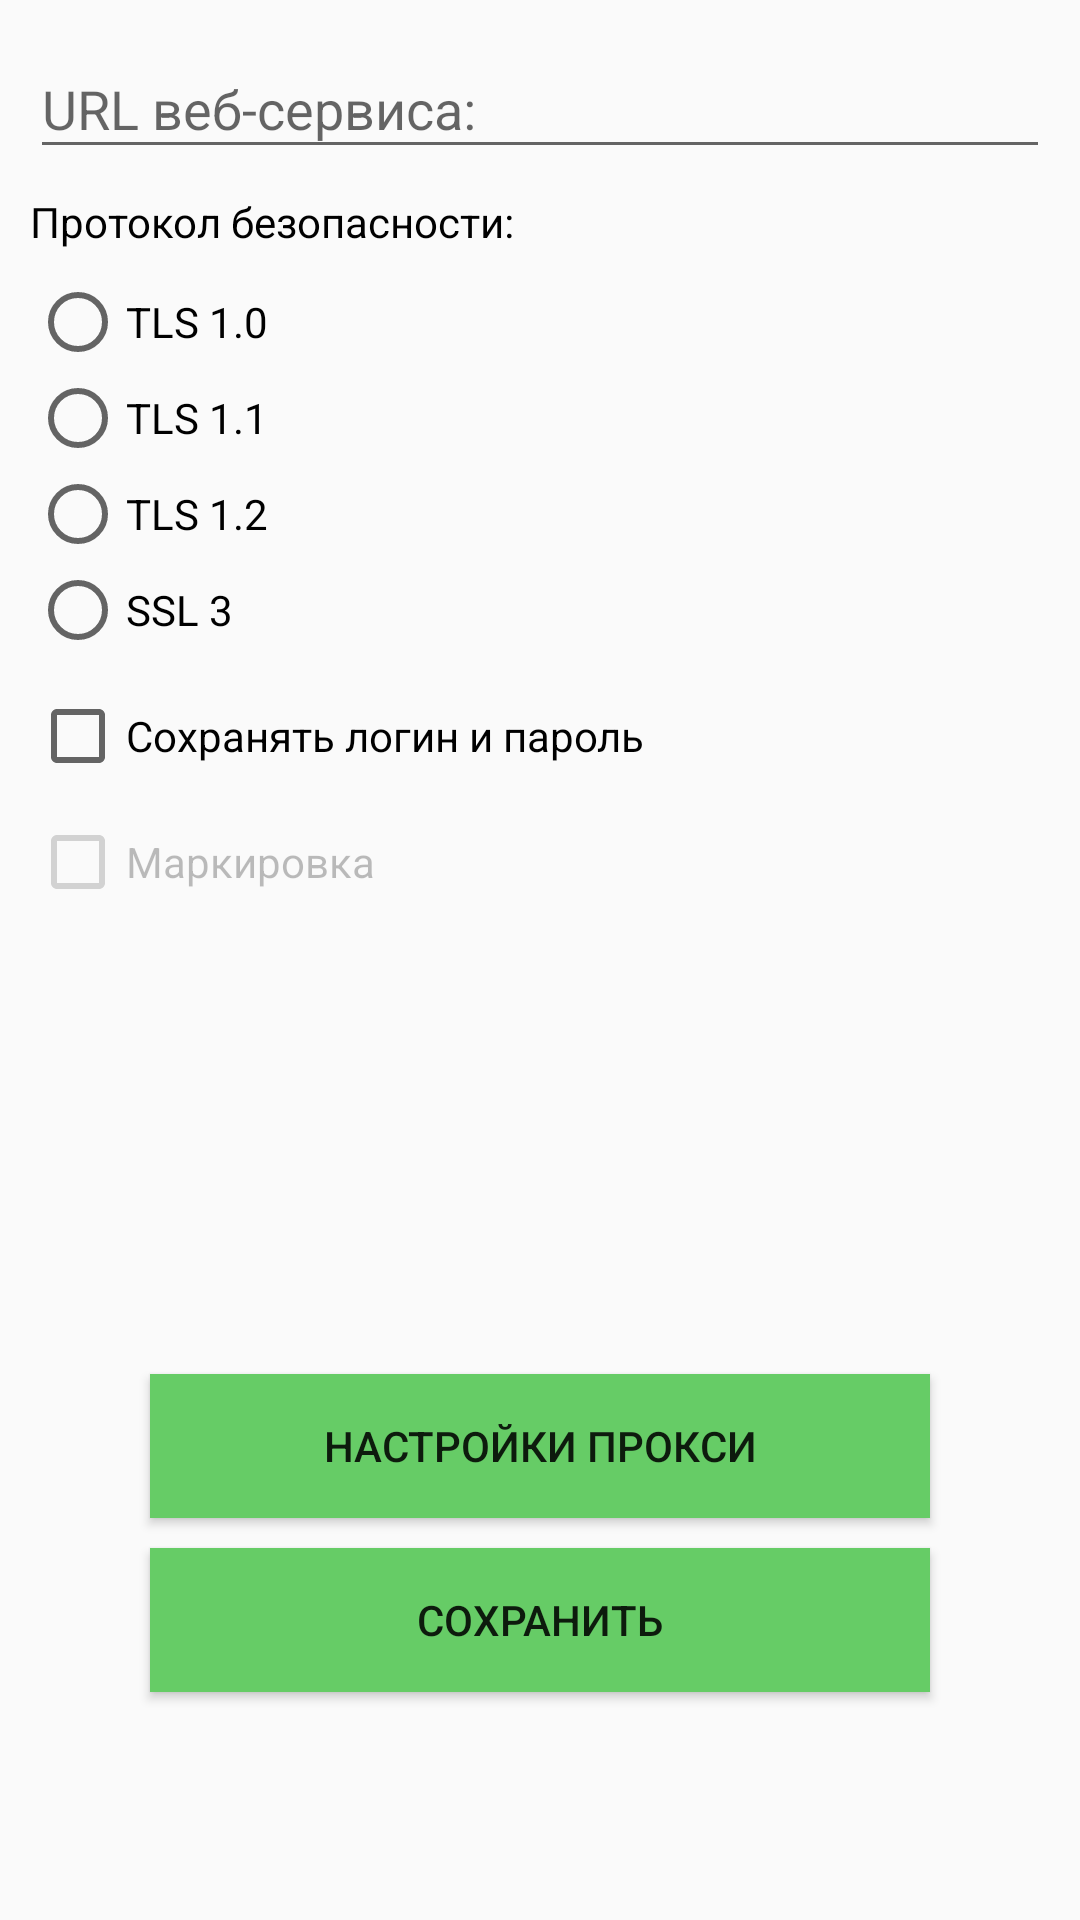

Write the Android layout XML for this screen, with the resource values it uses.
<!-- AndroidManifest.xml: application theme AppTheme -->
<!-- res/layout/fragment_settings.xml -->
<?xml version="1.0" encoding="utf-8"?>
<android.support.constraint.ConstraintLayout xmlns:android="http://schemas.android.com/apk/res/android"
    xmlns:app="http://schemas.android.com/apk/res-auto"
    xmlns:tools="http://schemas.android.com/tools"
    android:layout_width="match_parent"
    android:layout_height="match_parent">

    
    <LinearLayout
        android:id="@+id/ll_1"
        android:layout_width="match_parent"
        android:layout_height="match_parent"
        android:orientation="vertical"
        app:layout_constraintEnd_toEndOf="parent"
        app:layout_constraintStart_toStartOf="parent"
        tools:ignore="MissingConstraints">

        <LinearLayout
            android:id="@+id/ll_1_1"
            android:layout_width="match_parent"
            android:layout_height="0dp"
            android:layout_weight="0.70"
            android:orientation="vertical"
            android:layout_marginHorizontal="10dp">
            <android.support.design.widget.TextInputLayout
                android:id="@+id/til_service_url"
                android:layout_width="match_parent"
                android:layout_height="wrap_content"
                android:layout_marginStart="0dp"
                android:layout_marginTop="4dp"
                android:layout_marginEnd="0dp"
                android:hint="@string/web_service_url"
                app:layout_constraintEnd_toEndOf="parent"
                app:layout_constraintHorizontal_bias="0.0"
                app:layout_constraintStart_toStartOf="parent"
                app:layout_constraintTop_toTopOf="parent">

                <android.support.design.widget.TextInputEditText
                    android:id="@+id/et_service_url"
                    android:layout_width="match_parent"
                    android:layout_height="match_parent"
                    android:inputType="textUri" />

            </android.support.design.widget.TextInputLayout>

            <TextView
                android:id="@+id/tv_protocol"
                android:layout_width="wrap_content"
                android:layout_height="wrap_content"
                android:layout_marginTop="8dp"
                android:text="@string/security_protocol"
                android:textColor="@android:color/black" />

            <RadioGroup
                android:id="@+id/rg_protocols"
                android:layout_width="wrap_content"
                android:layout_height="wrap_content"
                android:layout_marginTop="8dp"
                app:layout_constraintEnd_toEndOf="@+id/til_service_url"
                app:layout_constraintStart_toStartOf="@id/til_service_url"
                app:layout_constraintTop_toBottomOf="@id/tv_protocol">

                <RadioButton
                    android:id="@+id/rb_tls_1_0"
                    android:layout_width="wrap_content"
                    android:layout_height="wrap_content"
                    android:text="@string/tls_1" />

                <RadioButton
                    android:id="@+id/rb_tls_1_1"
                    android:layout_width="wrap_content"
                    android:layout_height="wrap_content"
                    android:text="@string/tls_1_1" />

                <RadioButton
                    android:id="@+id/rb_tls_1_2"
                    android:layout_width="wrap_content"
                    android:layout_height="wrap_content"
                    android:text="@string/tls_1_2" />

                <RadioButton
                    android:id="@+id/rb_ssl_3"
                    android:layout_width="wrap_content"
                    android:layout_height="wrap_content"
                    android:text="@string/ssl_3" />

            </RadioGroup>
            <ScrollView
                android:layout_width="match_parent"
                android:layout_height="match_parent">
                <LinearLayout
                    android:layout_width="match_parent"
                    android:layout_height="wrap_content"
                    android:orientation="vertical">
                    <CheckBox
                        android:id="@+id/cb_remember_auth"
                        android:layout_width="wrap_content"
                        android:layout_height="wrap_content"
                        android:layout_marginTop="10dp"
                        android:text="@string/remember_auth"
                        />

                    <CheckBox
                        android:enabled="false"
                        android:id="@+id/cb_markirovka"
                        android:layout_width="wrap_content"
                        android:layout_height="wrap_content"
                        android:layout_marginTop="10dp"
                        android:text="@string/markirovka" />
                </LinearLayout>
            </ScrollView>
        </LinearLayout>

        <LinearLayout
            android:id="@+id/ll_1_2"
            android:layout_width="match_parent"
            android:layout_height="0dp"
            android:layout_weight="0.30"
            android:orientation="vertical">


            <android.support.v7.widget.AppCompatButton
                android:id="@+id/btn_proxy_settings"
                android:layout_width="match_parent"
                android:layout_height="wrap_content"
                android:layout_marginStart="50dp"
                android:layout_marginTop="10dp"
                android:layout_marginEnd="50dp"
                android:background="@drawable/button_selector"
                android:text="@string/proxy_settings"
                app:layout_constraintEnd_toEndOf="parent"
                app:layout_constraintHorizontal_bias="0.0"
                app:layout_constraintStart_toStartOf="parent"
                app:layout_constraintTop_toBottomOf="@id/cb_markirovka" />

            <android.support.v7.widget.AppCompatButton
                android:id="@+id/btn_save"
                android:layout_width="match_parent"
                android:layout_height="wrap_content"
                android:layout_marginStart="50dp"
                android:layout_marginTop="10dp"
                android:layout_marginEnd="50dp"
                android:background="@drawable/button_selector"
                android:text="@string/save"
                app:layout_constraintEnd_toEndOf="parent"
                app:layout_constraintHorizontal_bias="0.0"
                app:layout_constraintStart_toStartOf="parent"
                app:layout_constraintTop_toBottomOf="@id/btn_proxy_settings" />

        </LinearLayout>
    </LinearLayout>

</android.support.constraint.ConstraintLayout>
<!-- resources referenced by this layout -->
<resources>
  <!-- drawable button_selector (drawable) -->
  <?xml version="1.0" encoding="utf-8"?>
  <selector xmlns:android="http://schemas.android.com/apk/res/android">
      <item android:state_pressed="true" android:drawable="@color/green"/>
      <item android:state_focused="true" android:drawable="@color/grey"/>
      <item android:drawable="@color/green"/>
  </selector>
  <string name="markirovka">Маркировка</string>
  <string name="proxy_settings">Настройки прокси</string>
  <string name="remember_auth">Сохранять логин и пароль</string>
  <string name="save">Сохранить</string>
  <string name="security_protocol">Протокол безопасности:</string>
  <string name="ssl_3">SSL 3</string>
  <string name="tls_1">TLS 1.0</string>
  <string name="tls_1_1">TLS 1.1</string>
  <string name="tls_1_2">TLS 1.2</string>
  <string name="web_service_url">URL веб-сервиса:</string>
  <style name="AppTheme" parent="Theme.AppCompat.Light.NoActionBar">
          
          <item name="colorPrimary">@color/colorPrimary</item>
          <item name="colorPrimaryDark">@color/colorPrimaryDark</item>
          <item name="colorAccent">@color/colorAccent</item>
      </style>
  <color name="green">#66CC66</color>
  <color name="grey">#A9A9A9</color>
  <color name="colorPrimary">#66CC66</color>
  <color name="colorPrimaryDark">#66CC66</color>
  <color name="colorAccent">#FF4081</color>
</resources>
